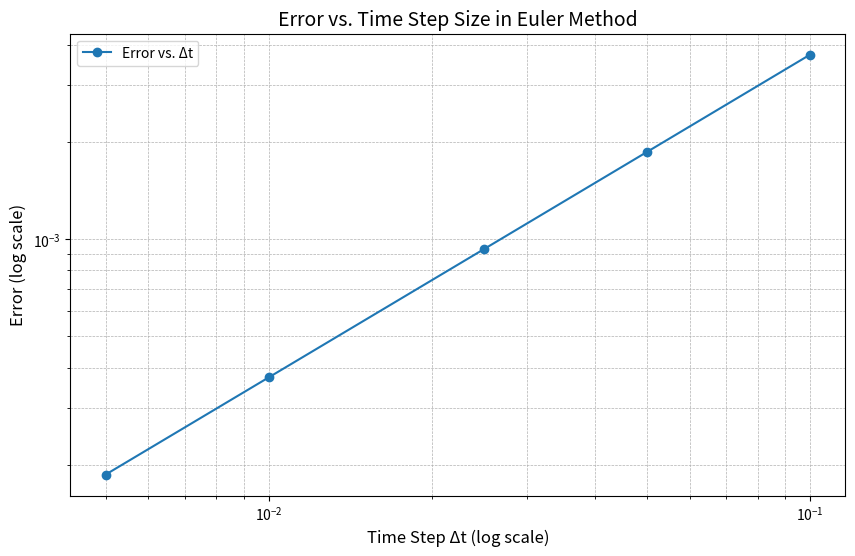

Recreate this plot in Python.
import numpy as np
import matplotlib.pyplot as plt

# 牛顿冷却模型参数
r = 0.0273  # 冷却常数
T_s = 17  # 环境温度
T_0 = 82.3  # 初始温度
t_target = 1.60  # 目标时间

# 解析解
def analytical_solution(t, T_s, T_0, r):
    return T_s + (T_0 - T_s) * np.exp(-r * t)

# 欧拉法数值解
def euler_method(T_s, T_0, r, delta_t, t_target):
    time_points = np.arange(0, t_target + delta_t, delta_t)
    T = np.zeros(len(time_points))
    T[0] = T_0
    for n in range(1, len(time_points)):
        T[n] = T[n - 1] + delta_t * (-r * (T[n - 1] - T_s))
    return time_points, T

# 不同时间步长
delta_ts = [0.1, 0.05, 0.025, 0.01, 0.005]
errors = []

# 计算每种步长的误差
for delta_t in delta_ts:
    _, T_numeric = euler_method(T_s, T_0, r, delta_t, t_target)
    T_exact = analytical_solution(t_target, T_s, T_0, r)
    error = abs(T_numeric[-1] - T_exact)
    errors.append(error)

# 绘制误差与步长关系
plt.figure(figsize=(10, 6))
plt.loglog(delta_ts, errors, 'o-', label='Error vs. Δt')
plt.xlabel('Time Step Δt (log scale)', fontsize=12)
plt.ylabel('Error (log scale)', fontsize=12)
plt.title('Error vs. Time Step Size in Euler Method', fontsize=14)
plt.grid(True, which='both', linestyle='--', linewidth=0.5)
plt.legend()
plt.show()

# 输出结果
print("b题结果：")
for i, delta_t in enumerate(delta_ts):
    print(f"Δt = {delta_t:.3f}, Error = {errors[i]:.6f}")

# 找到合适的Δt，使误差小于0.1%
def find_delta_t(T_s, T_0, r, t_target, tolerance):
    delta_t = 0.1  # 初始步长
    while True:
        _, T_numeric = euler_method(T_s, T_0, r, delta_t, t_target)
        T_exact = analytical_solution(t_target, T_s, T_0, r)
        error = abs(T_numeric[-1] - T_exact)
        if error <= tolerance:  # 满足误差条件
            return delta_t, error
        delta_t /= 2  # 减小步长

# 对 t=1.60 和 t=5.5 进行计算
tolerance = 0.001  # 0.1% 误差
delta_t_1_60, error_1_60 = find_delta_t(T_s, T_0, r, 1.60, tolerance)
delta_t_5_5, error_5_5 = find_delta_t(T_s, T_0, r, 5.5, tolerance)

# 输出结果
print("c题结果：")
print(f"t = 1.60 分钟时，Δt = {delta_t_1_60:.6f}, Error = {error_1_60:.6f}")
print(f"t = 5.50 分钟时，Δt = {delta_t_5_5:.6f}, Error = {error_5_5:.6f}")